Run: headless pygame with SDL's dummy video driver; simulated clock (each Clock.tick advances the game by its frame time, no real sleeping); random seed 0; keys injected as events and as key.get_pressed() state; no mouse input.
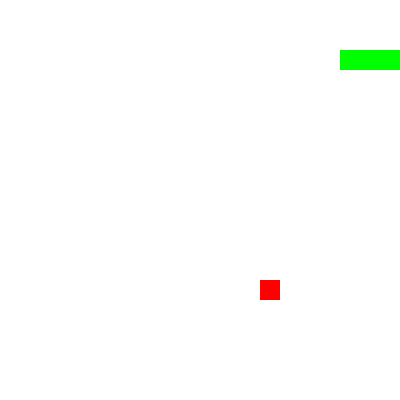
Frame 1 of 1 · flips 1–60 · no input (game ended)

The pygame program that drew these frames:

import pygame
import random
# Инициализация Pygame
pygame.init()
# Определение констант
SCREEN_WIDTH = 400
SCREEN_HEIGHT = 400
BLOCK_SIZE = 20
FPS = 10
WHITE = (255, 255, 255)
GREEN = (0, 255, 0)
RED = (255, 0, 0)
# Определение класса Snake
class Snake:
    def __init__(self):
        self.position = [100, 50]
        self.body = [[100, 50], [90, 50], [80, 50]]
        self.direction = "RIGHT"
        self.change_direction_to = self.direction
    def change_direction(self, direction):
        if direction == "RIGHT" and not self.direction == "LEFT":
            self.direction = "RIGHT"
        if direction == "LEFT" and not self.direction == "RIGHT":
            self.direction = "LEFT"
        if direction == "UP" and not self.direction == "DOWN":
            self.direction = "UP"
        if direction == "DOWN" and not self.direction == "UP":
            self.direction = "DOWN"
    def move(self):
        if self.direction == "RIGHT":
            self.position[0] += BLOCK_SIZE
        if self.direction == "LEFT":
            self.position[0] -= BLOCK_SIZE
        if self.direction == "UP":
            self.position[1] -= BLOCK_SIZE
        if self.direction == "DOWN":
            self.position[1] += BLOCK_SIZE
        self.body.insert(0, list(self.position))
    def check_collision(self):
        if self.position[0] >= SCREEN_WIDTH or self.position[0] < 0 or \
           self.position[1] >= SCREEN_HEIGHT or self.position[1] < 0:
            return True
        for body_part in self.body[1:]:
            if self.position == body_part:
                return True
        return False
    def get_head_position(self):
        return self.position
    def get_body(self):
        return self.body
# Определение класса Food
class Food:
    def __init__(self):
        self.position = [random.randrange(1, SCREEN_WIDTH // BLOCK_SIZE) * BLOCK_SIZE,
                         random.randrange(1, SCREEN_HEIGHT // BLOCK_SIZE) * BLOCK_SIZE]
    def spawn_food(self):
        self.position = [random.randrange(1, SCREEN_WIDTH // BLOCK_SIZE) * BLOCK_SIZE,
                         random.randrange(1, SCREEN_HEIGHT // BLOCK_SIZE) * BLOCK_SIZE]
    def get_food_position(self):
        return self.position
# Инициализация игрового окна
screen = pygame.display.set_mode((SCREEN_WIDTH, SCREEN_HEIGHT))
pygame.display.set_caption("Snake Game")
# Инициализация змейки и еды
snake = Snake()
food = Food()
# Основной игровой цикл
clock = pygame.time.Clock()
while True:
    for event in pygame.event.get():
        if event.type == pygame.QUIT:
            pygame.quit()
            quit()
        elif event.type == pygame.KEYDOWN:
            if event.key == pygame.K_RIGHT:
                snake.change_direction("RIGHT")
            if event.key == pygame.K_LEFT:
                snake.change_direction("LEFT")
            if event.key == pygame.K_UP:
                snake.change_direction("UP")
            if event.key == pygame.K_DOWN:
                snake.change_direction("DOWN")
    snake.move()
    if abs(snake.get_head_position()[0] - food.get_food_position()[0]) < BLOCK_SIZE and \
       abs(snake.get_head_position()[1] - food.get_food_position()[1]) < BLOCK_SIZE:
        food.spawn_food()
    else:
        snake.body.pop()
    if snake.check_collision():
        pygame.quit()
        quit()
    screen.fill(WHITE)
    for position in snake.get_body():
        pygame.draw.rect(screen, GREEN, pygame.Rect(position[0], position[1], BLOCK_SIZE, BLOCK_SIZE))
    pygame.draw.rect(screen, RED, pygame.Rect(food.get_food_position()[0], food.get_food_position()[1], BLOCK_SIZE, BLOCK_SIZE))
    pygame.display.update()
    clock.tick(FPS)
